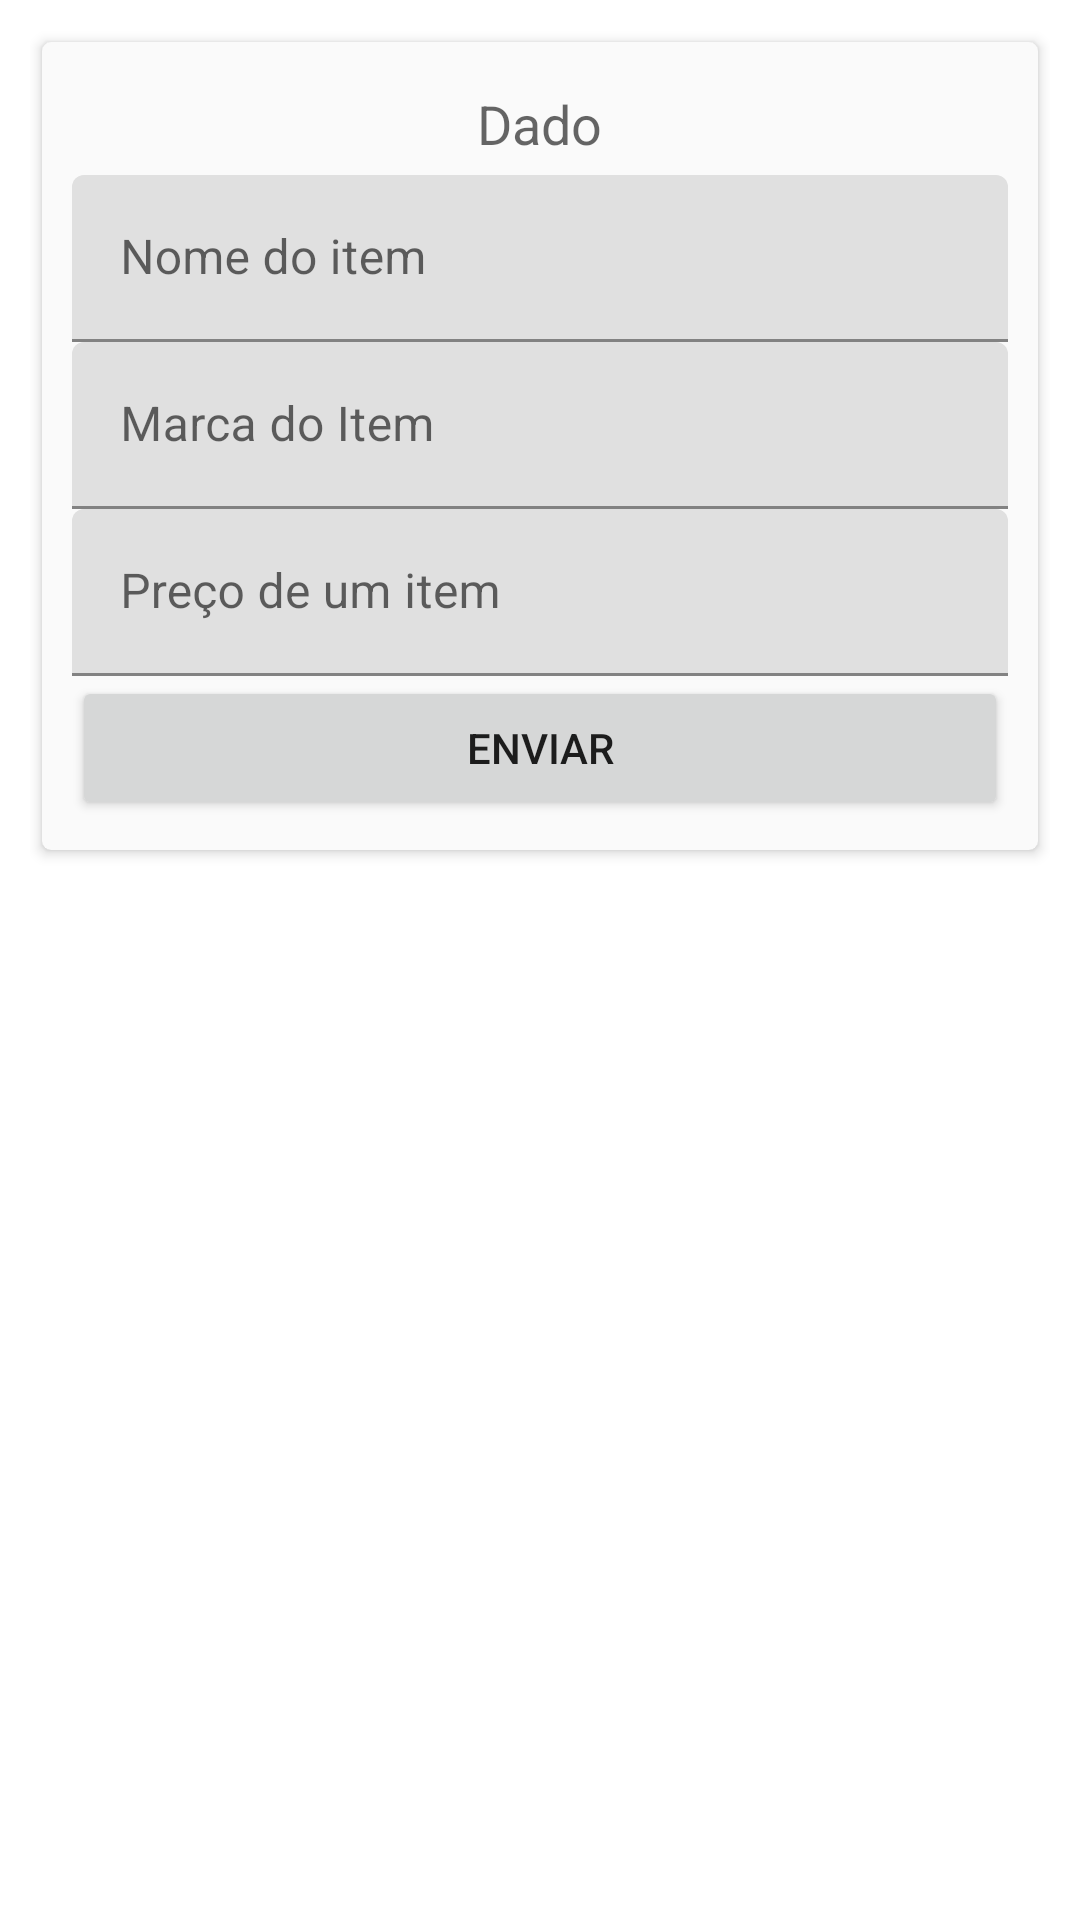

This screen was rendered from an Android layout file. Write that file and the resources it references.
<!-- AndroidManifest.xml: application theme Theme.AppFirebaseCrudAndroid -->
<!-- res/layout/activity_firebase_dbcreate.xml -->
<?xml version="1.0" encoding="utf-8"?>
<LinearLayout
    xmlns:android="http://schemas.android.com/apk/res/android"
    xmlns:app="http://schemas.android.com/apk/res-auto"
    xmlns:tools="http://schemas.android.com/tools"
    android:layout_width="match_parent"
    android:layout_height="match_parent"
    android:layout_gravity="center_horizontal"
    android:background="@drawable/ecommerce_logo"
    android:gravity="center_horizontal"
    android:orientation="vertical"
    android:padding="10dp"
    tools:context=".FirebaseDBCreateActivity">

    <androidx.cardview.widget.CardView
        xmlns:card_view="http://schemas.android.com/apk/res-auto"
        android:id="@+id/cv_principal"
        android:layout_width="match_parent"
        android:layout_height="wrap_content"
        android:layout_gravity="center_horizontal"
        android:layout_margin="4dp"
        android:padding="10dp"
        card_view:cardBackgroundColor="@color/background_material_light"
        card_view:cardCornerRadius="3dp"
        card_view:cardElevation="2.5dp">

        <LinearLayout
            xmlns:android="http://schemas.android.com/apk/res/android"
            android:layout_width="match_parent"
            android:layout_height="match_parent"
            android:layout_gravity="center_horizontal"
            android:gravity="center_horizontal"
            android:orientation="vertical"
            android:padding="10dp">

            <TextView
                android:textAppearance="@android:style/TextAppearance.Material.Medium"
                android:layout_margin="5dp"
                android:layout_width="wrap_content"
                android:layout_height="wrap_content"
                android:text="Dado"/>


            <com.google.android.material.textfield.TextInputLayout
                android:layout_width="match_parent"
                android:layout_height="wrap_content">

                <EditText
                    android:id="@+id/et_nomeproduto"
                    android:layout_width="match_parent"
                    android:layout_height="wrap_content"
                    android:hint="Nome do item"
                    android:inputType="text" />

            </com.google.android.material.textfield.TextInputLayout>

            <com.google.android.material.textfield.TextInputLayout
                android:layout_width="match_parent"
                android:layout_height="wrap_content">
                <EditText
                    android:id="@+id/et_marca_produto"
                    android:layout_width="match_parent"
                    android:layout_height="wrap_content"
                    android:hint="Marca do Item"
                    android:inputType="text" />

            </com.google.android.material.textfield.TextInputLayout>

            <com.google.android.material.textfield.TextInputLayout
                android:layout_width="match_parent"
                android:layout_height="wrap_content">

                <EditText
                    android:id="@+id/et_precoproduto"
                    android:layout_width="match_parent"
                    android:layout_height="wrap_content"
                    android:hint="Preço de um item"
                    android:inputType="number" />

            </com.google.android.material.textfield.TextInputLayout>

            <Button
                android:id="@+id/bt_enviar"
                android:layout_width="match_parent"
                android:layout_height="wrap_content"
                android:text="Enviar" />
        </LinearLayout>

    </androidx.cardview.widget.CardView>

</LinearLayout>
<!-- resources referenced by this layout -->
<resources>
  <style name="Theme.AppFirebaseCrudAndroid" parent="Theme.MaterialComponents.DayNight.DarkActionBar">
          
          <item name="colorPrimary">@color/purple_500</item>
          <item name="colorPrimaryVariant">@color/purple_700</item>
          <item name="colorOnPrimary">@color/white</item>
          
          <item name="colorSecondary">@color/teal_200</item>
          <item name="colorSecondaryVariant">@color/teal_700</item>
          <item name="colorOnSecondary">@color/black</item>
          
          <item name="android:statusBarColor" tools:targetApi="l">?attr/colorPrimaryVariant</item>
          
      </style>
  <!-- not gathered from this repository: default colours our renderer supplied (Android Studio template values) -->
  <color name="purple_500">#FF6200EE</color>
  <color name="purple_700">#FF3700B3</color>
  <color name="teal_200">#FF03DAC5</color>
  <color name="teal_700">#FF018786</color>
  <color name="black">#FF000000</color>
  <color name="white">#FFFFFFFF</color>
</resources>
